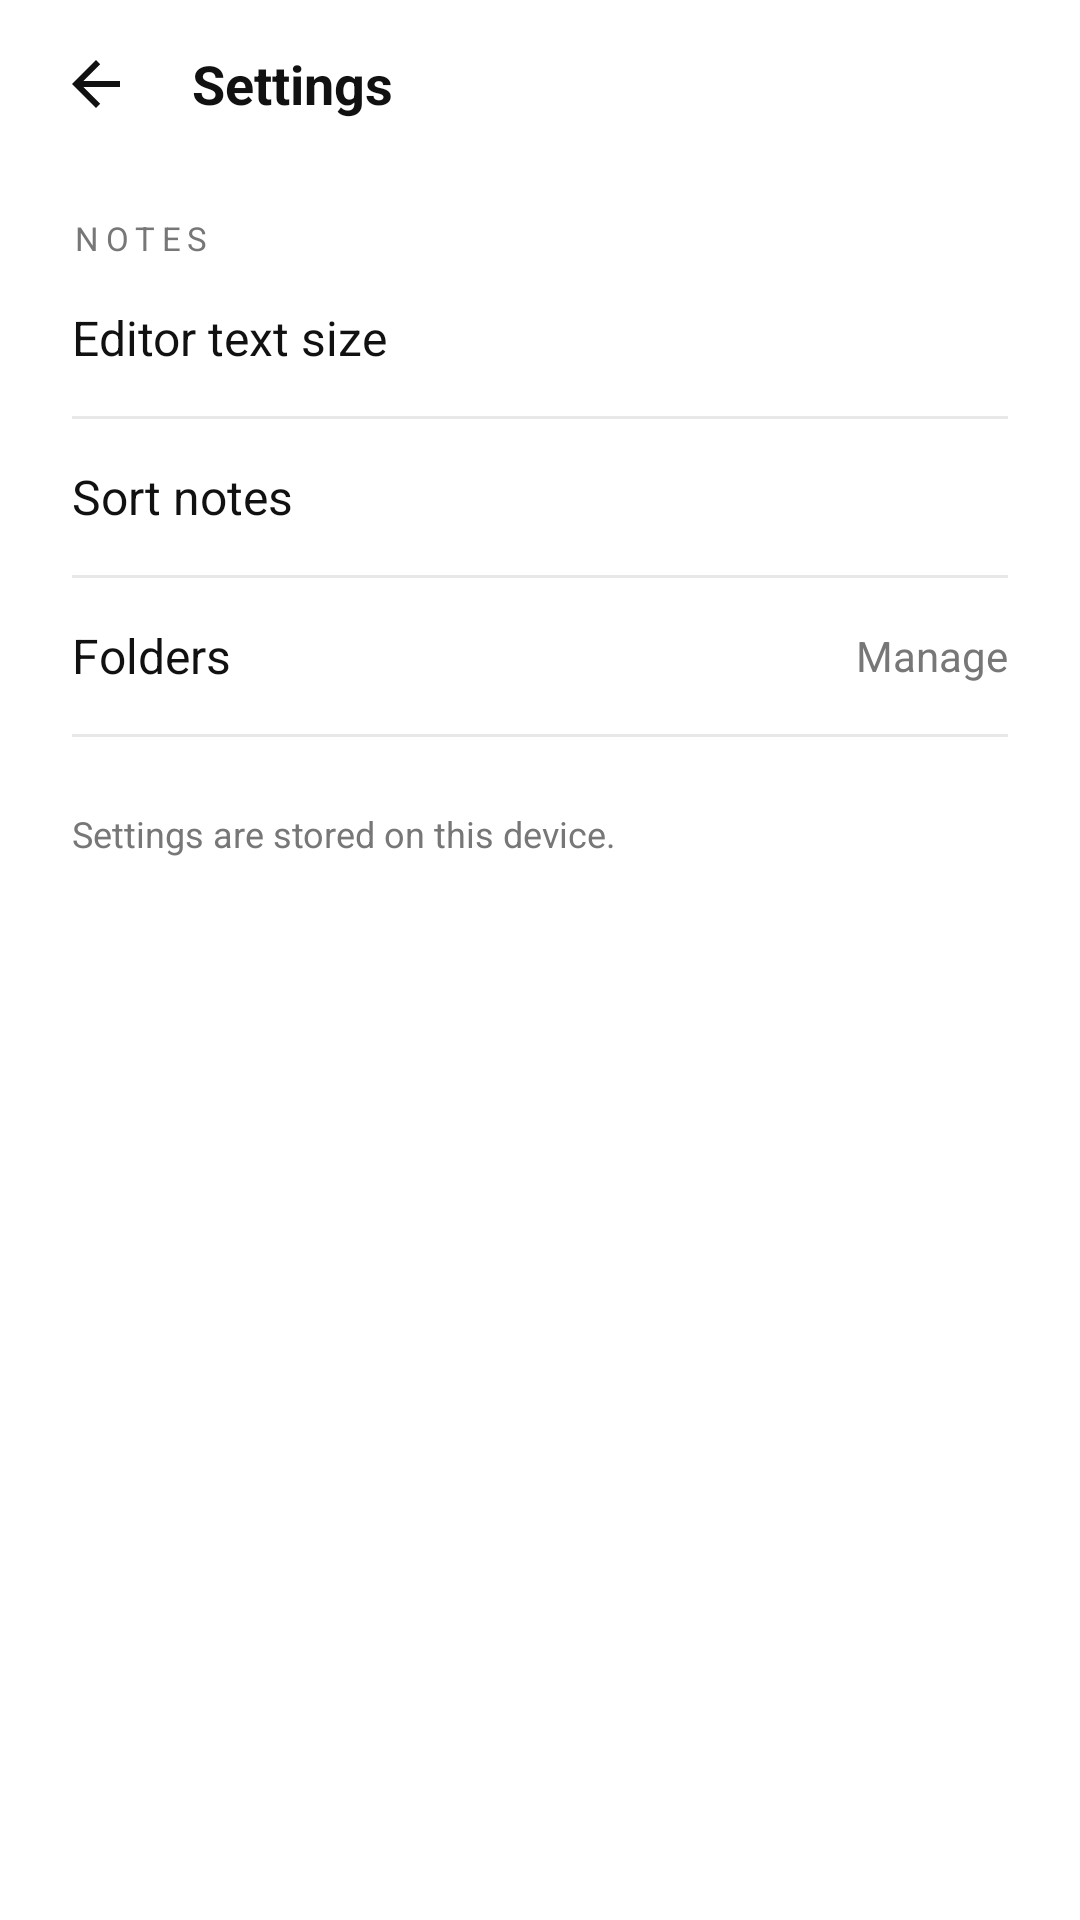

Layout XML and referenced resources for this Android screen:
<!-- AndroidManifest.xml: application theme Theme.Bare -->
<!-- res/layout/activity_settings.xml -->
<?xml version="1.0" encoding="utf-8"?>
<LinearLayout
    xmlns:android="http://schemas.android.com/apk/res/android"
    android:id="@+id/settings_root"
    android:layout_width="match_parent"
    android:layout_height="match_parent"
    android:background="@color/bg"
    android:orientation="vertical">

    <LinearLayout
        android:layout_width="match_parent"
        android:layout_height="56dp"
        android:gravity="center_vertical"
        android:orientation="horizontal"
        android:paddingStart="8dp"
        android:paddingEnd="8dp">

        <ImageButton
            android:id="@+id/back_button"
            android:layout_width="48dp"
            android:layout_height="48dp"
            android:background="?android:attr/selectableItemBackgroundBorderless"
            android:contentDescription="@string/back"
            android:padding="12dp"
            android:src="@drawable/ic_back"
            android:tint="@color/icon" />

        <TextView
            android:layout_width="0dp"
            android:layout_height="wrap_content"
            android:layout_marginStart="8dp"
            android:layout_weight="1"
            android:text="@string/settings"
            android:textColor="@color/text"
            android:textSize="18sp"
            android:textStyle="bold" />
    </LinearLayout>

    <ScrollView
        android:layout_width="match_parent"
        android:layout_height="0dp"
        android:layout_weight="1"
        android:clipToPadding="false"
        android:fillViewport="true">

        <LinearLayout
            android:layout_width="match_parent"
            android:layout_height="wrap_content"
            android:orientation="vertical"
            android:paddingStart="24dp"
            android:paddingTop="16dp"
            android:paddingEnd="24dp"
            android:paddingBottom="32dp">

            <TextView
                android:layout_width="wrap_content"
                android:layout_height="wrap_content"
                android:letterSpacing="0.2"
                android:text="@string/settings_section"
                android:textColor="@color/text_muted"
                android:textSize="11sp" />

            <LinearLayout
                android:id="@+id/editor_text_row"
                android:layout_width="match_parent"
                android:layout_height="wrap_content"
                android:background="?android:attr/selectableItemBackground"
                android:clickable="true"
                android:focusable="true"
                android:gravity="center_vertical"
                android:minHeight="52dp"
                android:orientation="horizontal">

                <TextView
                    android:layout_width="wrap_content"
                    android:layout_height="wrap_content"
                    android:text="@string/editor_text_size"
                    android:textColor="@color/text"
                    android:textSize="16sp" />

                <Space
                    android:layout_width="0dp"
                    android:layout_height="1dp"
                    android:layout_weight="1" />

                <TextView
                    android:id="@+id/text_size_value"
                    android:layout_width="wrap_content"
                    android:layout_height="wrap_content"
                    android:textColor="@color/text_muted"
                    android:textSize="14sp" />
            </LinearLayout>

            <View
                android:layout_width="match_parent"
                android:layout_height="1dp"
                android:background="@color/divider" />

            <LinearLayout
                android:id="@+id/sort_row"
                android:layout_width="match_parent"
                android:layout_height="wrap_content"
                android:background="?android:attr/selectableItemBackground"
                android:clickable="true"
                android:focusable="true"
                android:gravity="center_vertical"
                android:minHeight="52dp"
                android:orientation="horizontal">

                <TextView
                    android:layout_width="wrap_content"
                    android:layout_height="wrap_content"
                    android:text="@string/sort_notes"
                    android:textColor="@color/text"
                    android:textSize="16sp" />

                <Space
                    android:layout_width="0dp"
                    android:layout_height="1dp"
                    android:layout_weight="1" />

                <TextView
                    android:id="@+id/sort_value"
                    android:layout_width="wrap_content"
                    android:layout_height="wrap_content"
                    android:textColor="@color/text_muted"
                    android:textSize="14sp" />
            </LinearLayout>

            <View
                android:layout_width="match_parent"
                android:layout_height="1dp"
                android:background="@color/divider" />

            <LinearLayout
                android:id="@+id/folders_row"
                android:layout_width="match_parent"
                android:layout_height="wrap_content"
                android:background="?android:attr/selectableItemBackground"
                android:clickable="true"
                android:focusable="true"
                android:gravity="center_vertical"
                android:minHeight="52dp"
                android:orientation="horizontal">

                <TextView
                    android:layout_width="wrap_content"
                    android:layout_height="wrap_content"
                    android:text="@string/folders_title"
                    android:textColor="@color/text"
                    android:textSize="16sp" />

                <Space
                    android:layout_width="0dp"
                    android:layout_height="1dp"
                    android:layout_weight="1" />

                <TextView
                    android:id="@+id/folders_value"
                    android:layout_width="wrap_content"
                    android:layout_height="wrap_content"
                    android:text="@string/manage"
                    android:textColor="@color/text_muted"
                    android:textSize="14sp" />
            </LinearLayout>

            <View
                android:layout_width="match_parent"
                android:layout_height="1dp"
                android:background="@color/divider" />

            <TextView
                android:layout_width="match_parent"
                android:layout_height="wrap_content"
                android:layout_marginTop="24dp"
                android:text="@string/settings_footer"
                android:textColor="@color/text_muted"
                android:textSize="12sp" />
        </LinearLayout>
    </ScrollView>
</LinearLayout>
<!-- resources referenced by this layout -->
<resources>
  <color name="bg">#FFFFFF</color>
  <color name="divider">#E8E8E8</color>
  <color name="icon">#111111</color>
  <color name="text">#111111</color>
  <color name="text_muted">#777777</color>
  <!-- drawable ic_back (drawable) -->
  <vector xmlns:android="http://schemas.android.com/apk/res/android"
      android:autoMirrored="true"
      android:width="24dp"
      android:height="24dp"
      android:viewportWidth="24"
      android:viewportHeight="24">
      <path
          android:fillColor="@android:color/white"
          android:pathData="M20,11H7.8l5.6,-5.6L12,4l-8,8 8,8 1.4,-1.4L7.8,13H20z" />
  </vector>
  <string name="back">Back</string>
  <string name="editor_text_size">Editor text size</string>
  <string name="folders_title">Folders</string>
  <string name="manage">Manage</string>
  <string name="settings">Settings</string>
  <string name="settings_footer">Settings are stored on this device.</string>
  <string name="settings_section">NOTES</string>
  <string name="sort_notes">Sort notes</string>
  <style name="Theme.Bare" parent="android:style/Theme.Material.Light.NoActionBar">
          <item name="android:windowBackground">@color/bg</item>
          <item name="android:statusBarColor">@android:color/transparent</item>
          <item name="android:navigationBarColor">@android:color/transparent</item>
          <item name="android:windowLightStatusBar">true</item>
          <item name="android:windowLightNavigationBar" tools:targetApi="27">true</item>
          <item name="android:windowNoTitle">true</item>
          <item name="android:forceDarkAllowed" tools:targetApi="29">false</item>
          <item name="android:fontFamily">sans-serif</item>
      </style>
</resources>
